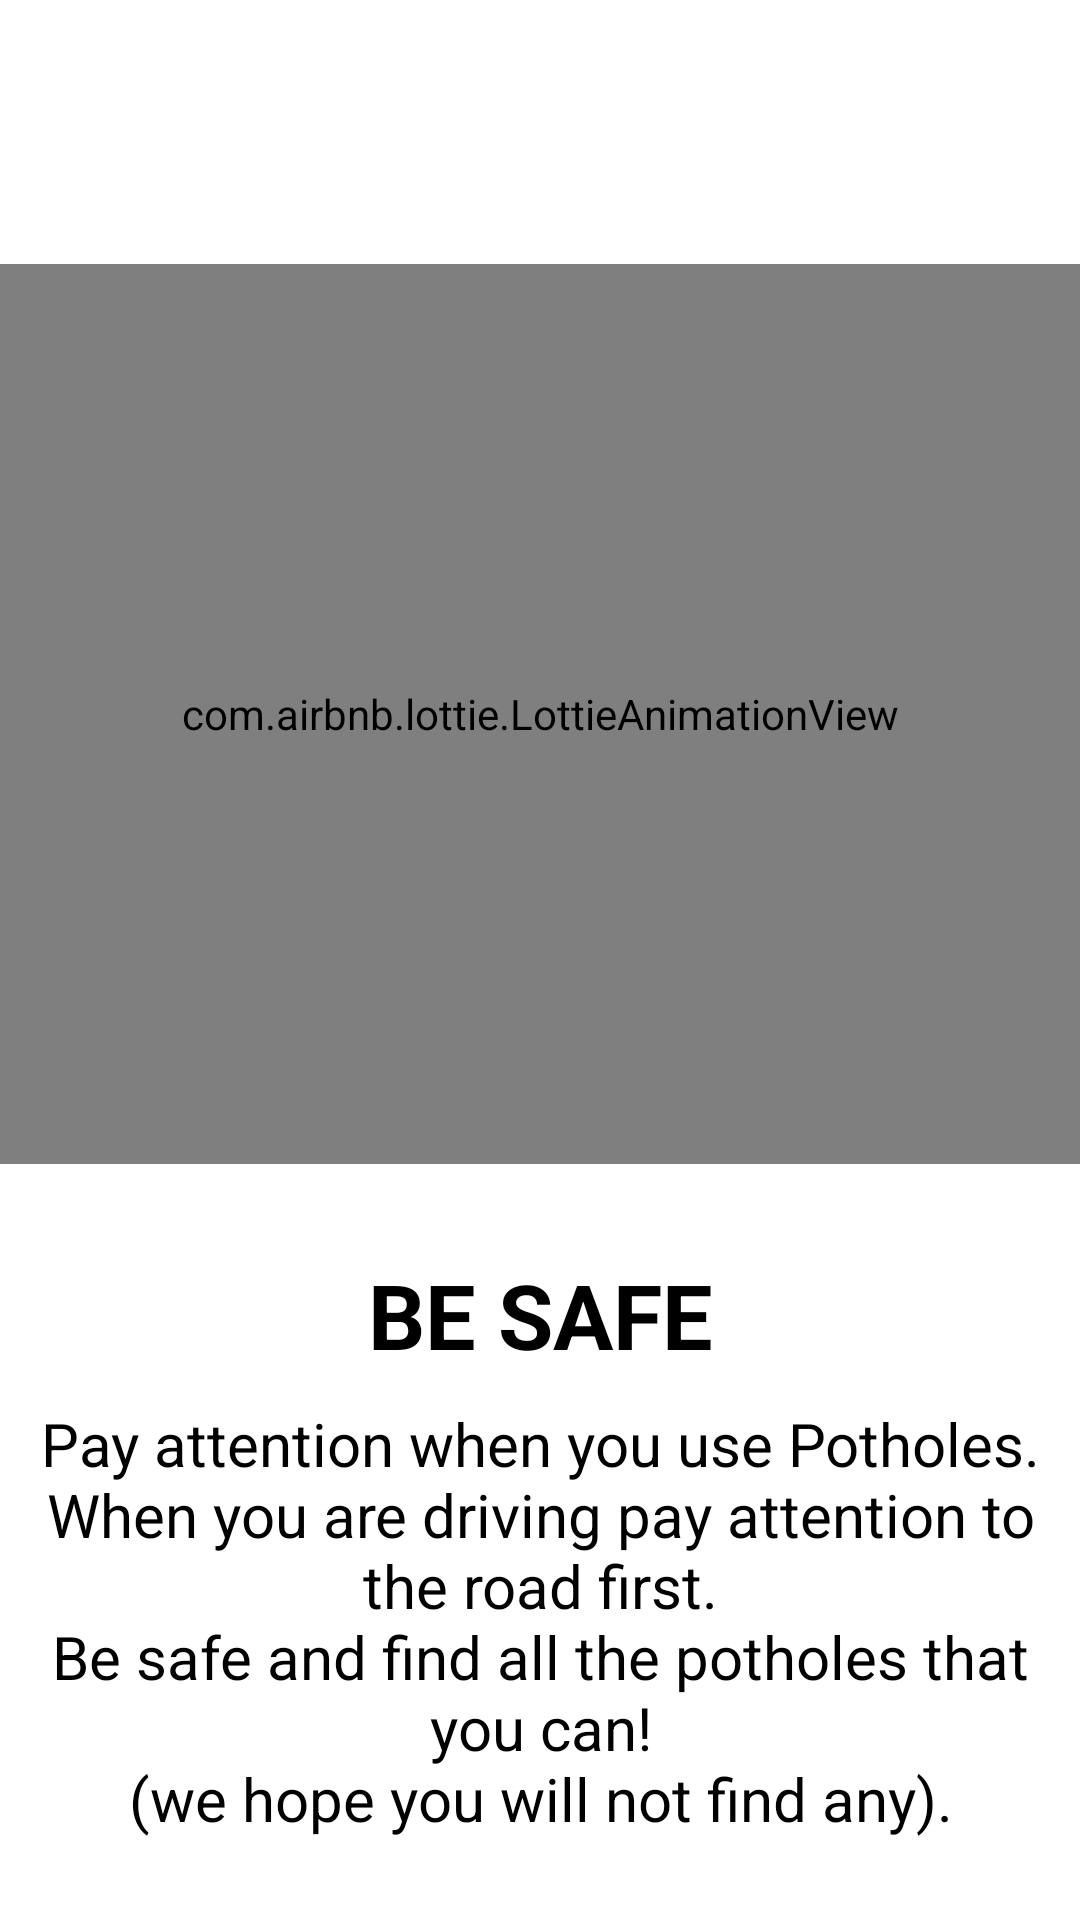

The Android layout XML behind this screen, and the referenced resources:
<!-- AndroidManifest.xml: application theme Theme.PotHoles -->
<!-- res/layout/fragment_third_screen_intro.xml -->
<?xml version="1.0" encoding="utf-8"?>
<androidx.constraintlayout.widget.ConstraintLayout xmlns:android="http://schemas.android.com/apk/res/android"
    xmlns:tools="http://schemas.android.com/tools"
    android:layout_width="match_parent"
    android:layout_height="match_parent"
    xmlns:app="http://schemas.android.com/apk/res-auto"
    tools:context=".fragments.ThirdIntroScreen">

    <com.airbnb.lottie.LottieAnimationView
        android:id="@+id/lottieAnimationViewThirdScreen"
        android:layout_width="match_parent"
        android:layout_height="300dp"
        app:layout_constraintBottom_toBottomOf="parent"
        app:layout_constraintEnd_toEndOf="parent"
        app:layout_constraintHorizontal_bias="0.504"
        app:layout_constraintStart_toStartOf="parent"
        app:layout_constraintTop_toTopOf="parent"
        app:layout_constraintVertical_bias="0.259"
        app:lottie_autoPlay="true"
        app:lottie_loop="true"
        android:forceDarkAllowed="false"
        app:lottie_rawRes="@raw/an_infinite_road" />

    <TextView
        android:id="@+id/titleThirdScreen"
        android:layout_width="350dp"
        android:layout_height="wrap_content"
        android:layout_marginTop="30dp"
        android:textStyle="bold"
        android:textAlignment="center"
        android:textSize="30dp"
        android:text="@string/thirdScreenIntroTitle"
        android:textColor="@color/black"
        app:layout_constraintBottom_toBottomOf="parent"
        app:layout_constraintEnd_toEndOf="parent"
        app:layout_constraintStart_toStartOf="parent"
        app:layout_constraintTop_toBottomOf="@+id/lottieAnimationViewThirdScreen"
        app:layout_constraintVertical_bias="0.0" />

    <TextView
        android:id="@+id/descriptionThirdScreen"
        android:layout_width="350dp"
        android:layout_height="185dp"
        android:layout_marginTop="10dp"
        android:text="@string/thirdScreenIntroDescription"
        android:textAlignment="center"
        android:textColor="@color/black"
        android:textSize="20dp"
        app:layout_constraintBottom_toBottomOf="parent"
        app:layout_constraintEnd_toEndOf="parent"
        app:layout_constraintHorizontal_bias="0.498"
        app:layout_constraintStart_toStartOf="parent"
        app:layout_constraintTop_toBottomOf="@+id/titleThirdScreen"
        app:layout_constraintVertical_bias="0.074" />


</androidx.constraintlayout.widget.ConstraintLayout>
<!-- resources referenced by this layout -->
<resources>
  <color name="black">#FF000000</color>
  <string name="thirdScreenIntroDescription">Pay attention when you use Potholes.\nWhen you are driving pay attention to the road first.\nBe safe and find all the potholes that you can!\n(we hope you will not find any).</string>
  <string name="thirdScreenIntroTitle">BE SAFE</string>
  <style name="Theme.PotHoles" parent="Theme.MaterialComponents.DayNight.DarkActionBar">
          
          <item name="colorPrimary">@color/duskYellow</item>
          <item name="colorPrimaryVariant">@color/softOrange</item>
          <item name="colorOnPrimary">@color/black</item>
          <item name="colorSecondary">@color/orange</item>
          <item name="colorSecondaryVariant">@color/teal_700</item>
          <item name="colorOnSecondary">@color/black</item>
          <item name="android:statusBarColor" tools:targetApi="l">@color/softestOrange</item>
      </style>
  <color name="duskYellow">#ffb140</color>
  <color name="softOrange">#fb5610</color>
  <color name="orange">#e3412d</color>
  <color name="teal_700">#FF018786</color>
  <color name="softestOrange">#F49812</color>
</resources>
